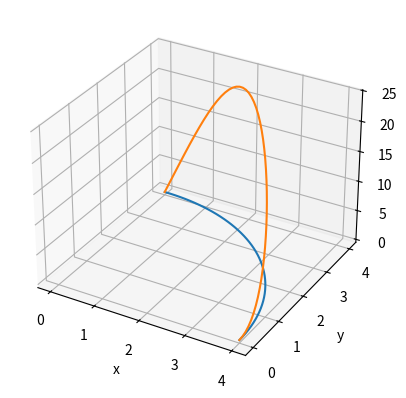
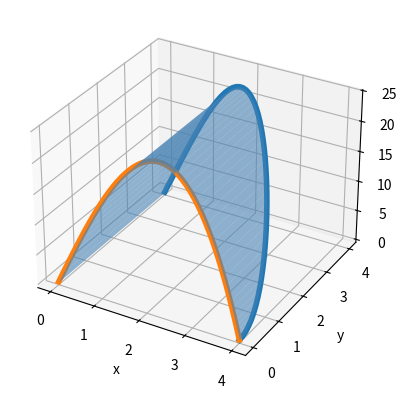
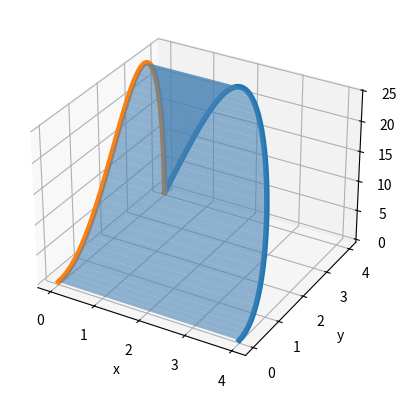

The matplotlib source for these figures, in order:
import numpy as np
import matplotlib.pyplot as plt
from mpl_toolkits.mplot3d import Axes3D
from mpl_toolkits.mplot3d.art3d import Poly3DCollection



def f(t):
    return (
        4 * np.cos(t),
        4 * np.sin(t),
    )



def fill_between_3d(ax,x1,y1,z1,x2,y2,z2,mode=1,c='steelblue',alpha=0.6):

    """

    Function similar to the matplotlib.pyplot.fill_between function but
    for 3D plots.

    input:

        ax -> The axis where the function will plot.

        x1 -> 1D array. x coordinates of the first line.
        y1 -> 1D array. y coordinates of the first line.
        z1 -> 1D array. z coordinates of the first line.

        x2 -> 1D array. x coordinates of the second line.
        y2 -> 1D array. y coordinates of the second line.
        z2 -> 1D array. z coordinates of the second line.

    modes:

        mode = 1 -> Fill between the lines using the shortest distance between
                    both. Makes a lot of single trapezoids in the diagonals
                    between lines and then adds them into a single collection.

        mode = 2 -> Uses the lines as the edges of one only 3d polygon.

    Other parameters (for matplotlib):

        c -> the color of the polygon collection.
        alpha -> transparency of the polygon collection.

    """

    if mode == 1:

        for i in range(len(x1)-1):

            verts = [(x1[i],y1[i],z1[i]), (x1[i+1],y1[i+1],z1[i+1])] + \
                    [(x2[i+1],y2[i+1],z2[i+1]), (x2[i],y2[i],z2[i])]

            ax.add_collection3d(Poly3DCollection([verts],
                                                 alpha=alpha,
                                                 linewidths=0,
                                                 color=c))

    if mode == 2:

        verts = [(x1[i],y1[i],z1[i]) for i in range(len(x1))] + \
                [(x2[i],y2[i],z2[i]) for i in range(len(x2))]

        ax.add_collection3d(Poly3DCollection([verts],alpha=alpha,color=c))



t = np.linspace(0, np.pi * 0.5)
x, y = f(t)
z = x * y * y



ax = plt.figure().add_subplot(projection='3d')

ax.plot(x, y, 0)
ax.plot(x, y, z)
plt.xlabel('x')
plt.ylabel('y')
plt.grid(True)



set1 = [x, y, z]
set2 = [x, np.zeros_like(y), z]

fig = plt.figure()
ax = fig.add_subplot(111, projection='3d')

ax.plot(*set1, lw=4)
ax.plot(*set2, lw=4)
fill_between_3d(ax, *set1, *set2, mode = 1)
plt.xlabel('x')
plt.ylabel('y')
plt.grid(True)



set1 = [x, y, z]
set2 = [np.zeros_like(x), y, z]

fig = plt.figure()
ax = fig.add_subplot(111, projection='3d')

ax.plot(*set1, lw=4)
ax.plot(*set2, lw=4)
fill_between_3d(ax, *set1, *set2, mode = 1)
plt.xlabel('x')
plt.ylabel('y')
plt.grid(True)



